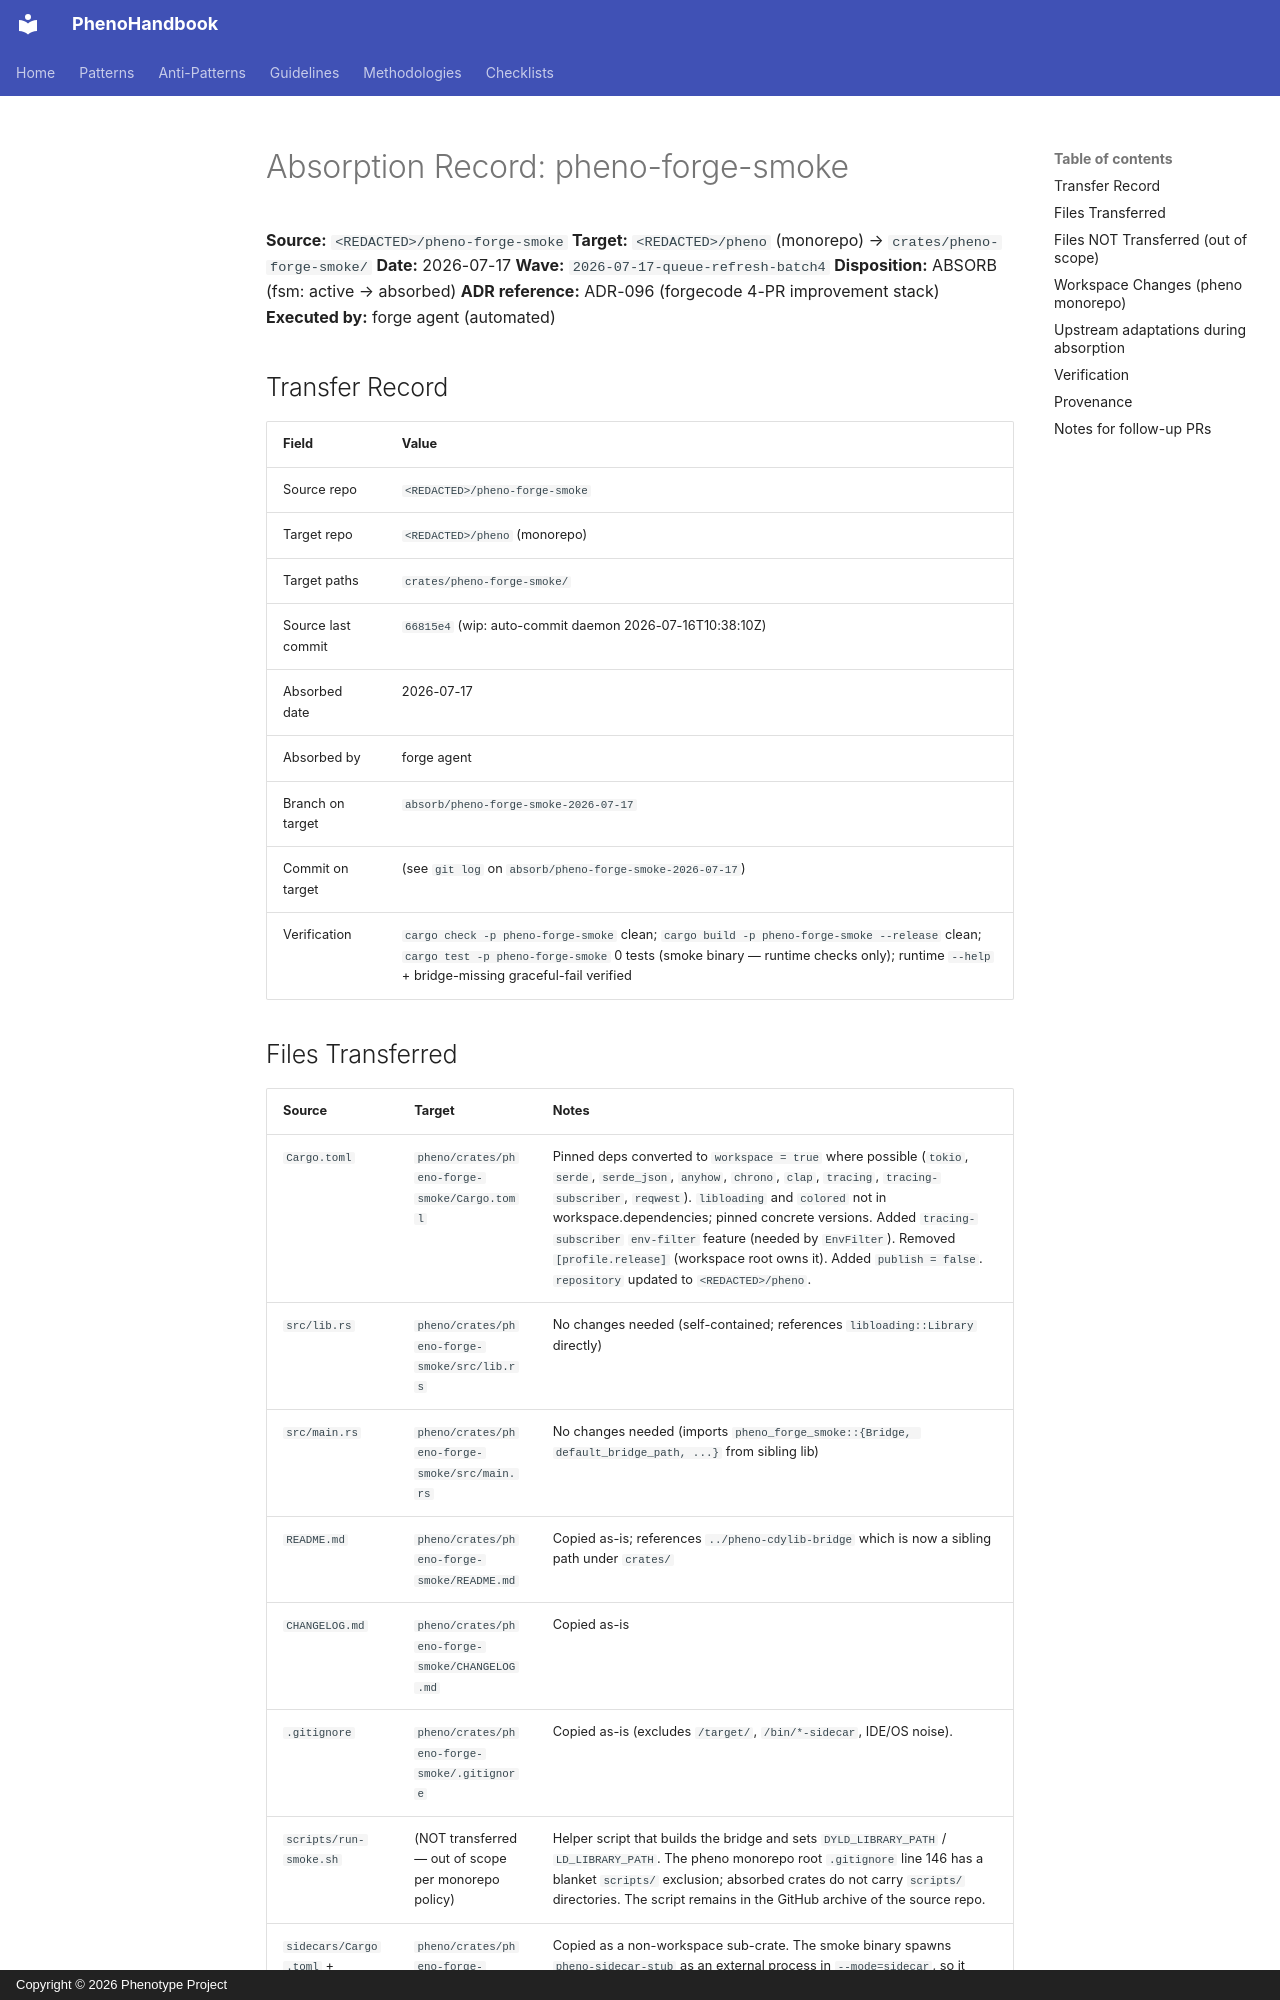

repository: KooshaPari/PhenoShared · page: absorption/pheno-forge-smoke/index.html · generator: mkdocs · copyright: Copyright © 2026 Phenotype Project

# Absorption Record: pheno-forge-smoke

**Source:** `<REDACTED>/pheno-forge-smoke`
**Target:** `<REDACTED>/pheno` (monorepo) → `crates/pheno-forge-smoke/`
**Date:** 2026-07-17
**Wave:** `2026-07-17-queue-refresh-batch4`
**Disposition:** ABSORB (fsm: active → absorbed)
**ADR reference:** ADR-096 (forgecode 4-PR improvement stack)
**Executed by:** forge agent (automated)

## Transfer Record

| Field | Value |
|-------|-------|
| Source repo | `<REDACTED>/pheno-forge-smoke` |
| Target repo | `<REDACTED>/pheno` (monorepo) |
| Target paths | `crates/pheno-forge-smoke/` |
| Source last commit | `66815e4` (wip: auto-commit daemon 2026-07-16T10:38:10Z) |
| Absorbed date | 2026-07-17 |
| Absorbed by | forge agent |
| Branch on target | `absorb/pheno-forge-smoke-2026-07-17` |
| Commit on target | (see `git log` on `absorb/pheno-forge-smoke-2026-07-17`) |
| Verification | `cargo check -p pheno-forge-smoke` clean; `cargo build -p pheno-forge-smoke --release` clean; `cargo test -p pheno-forge-smoke` 0 tests (smoke binary — runtime checks only); runtime `--help` + bridge-missing graceful-fail verified |

## Files Transferred

| Source | Target | Notes |
|--------|--------|-------|
| `Cargo.toml` | `pheno/crates/pheno-forge-smoke/Cargo.toml` | Pinned deps converted to `workspace = true` where possible (`tokio`, `serde`, `serde_json`, `anyhow`, `chrono`, `clap`, `tracing`, `tracing-subscriber`, `reqwest`). `libloading` and `colored` not in workspace.dependencies; pinned concrete versions. Added `tracing-subscriber` `env-filter` feature (needed by `EnvFilter`). Removed `[profile.release]` (workspace root owns it). Added `publish = false`. `repository` updated to `<REDACTED>/pheno`. |
| `src/lib.rs` | `pheno/crates/pheno-forge-smoke/src/lib.rs` | No changes needed (self-contained; references `libloading::Library` directly) |
| `src/main.rs` | `pheno/crates/pheno-forge-smoke/src/main.rs` | No changes needed (imports `pheno_forge_smoke::{Bridge, default_bridge_path, ...}` from sibling lib) |
| `README.md` | `pheno/crates/pheno-forge-smoke/README.md` | Copied as-is; references `../pheno-cdylib-bridge` which is now a sibling path under `crates/` |
| `CHANGELOG.md` | `pheno/crates/pheno-forge-smoke/CHANGELOG.md` | Copied as-is |
| `.gitignore` | `pheno/crates/pheno-forge-smoke/.gitignore` | Copied as-is (excludes `/target/`, `/bin/*-sidecar`, IDE/OS noise). |
| `scripts/run-smoke.sh` | (NOT transferred — out of scope per monorepo policy) | Helper script that builds the bridge and sets `DYLD_LIBRARY_PATH` / `LD_LIBRARY_PATH`. The pheno monorepo root `.gitignore` line 146 has a blanket `scripts/` exclusion; absorbed crates do not carry `scripts/` directories. The script remains in the GitHub archive of the source repo. |
| `sidecars/Cargo.toml` + `sidecars/src/main.rs` | `pheno/crates/pheno-forge-smoke/sidecars/` | Copied as a non-workspace sub-crate. The smoke binary spawns `pheno-sidecar-stub` as an external process in `--mode=sidecar`, so it does not need to be a workspace member. Cargo treats it as a separate package but does not build it as part of `cargo build -p pheno-forge-smoke`. |
| `sidecars/pheno-sidecar-stub.cdx.json` | (NOT transferred — generated SBOM) | CycloneDX BOM artifact; regenerated on build. |
| `pheno-forge-smoke.cdx.json` (source root) | (NOT transferred — generated SBOM) | CycloneDX BOM artifact; regenerated on build. |
